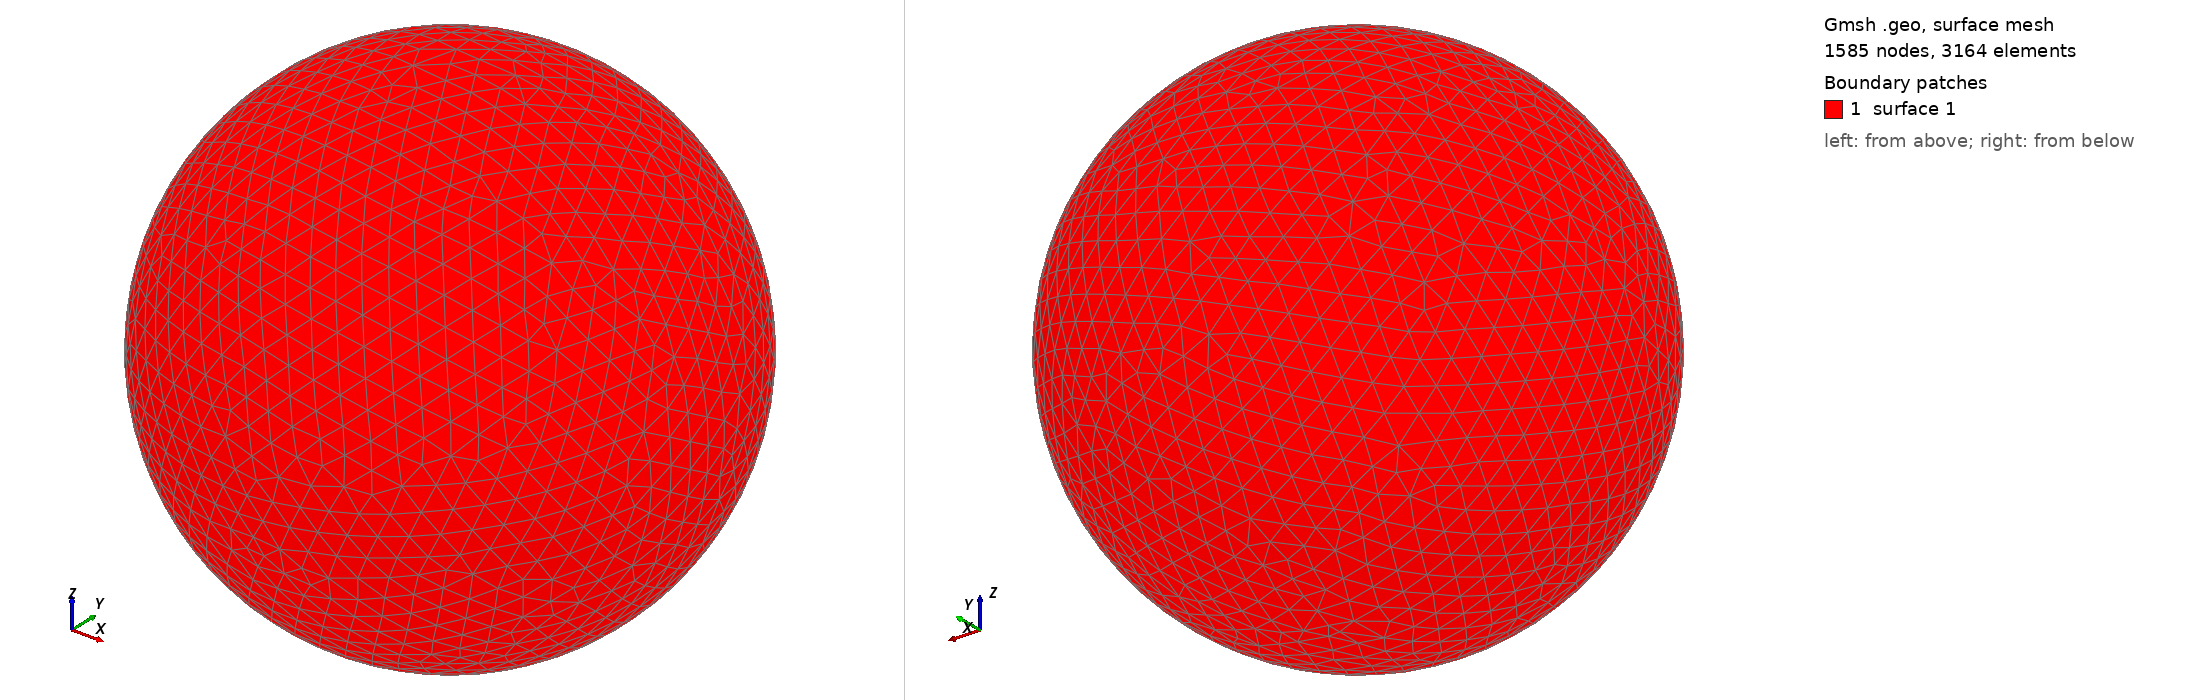

Gmsh geometry script, surface-meshed: 1585 nodes, 3164 surface elements. Boundary patches (legend numbers): 1 surface 1. Left view from above one corner, right view from below the opposite corner. The script declares no physical surfaces, so the legend lists its geometric surfaces. The drawing asked Gmsh for element sizes between 1% and 20% of the model's largest extent; the script's own settings can give other sizes.

=== shot1798.geo (drawn) ===
SetFactory("OpenCASCADE");
Point(1) = {0,0,0,0};
Sphere(1) = {0,0,0,0.08173000};
MeshSize{ PointsOf{ Surface{:}; } } = 0.008173000;
Mesh.ElementOrder=1;
Mesh.Format=39;
